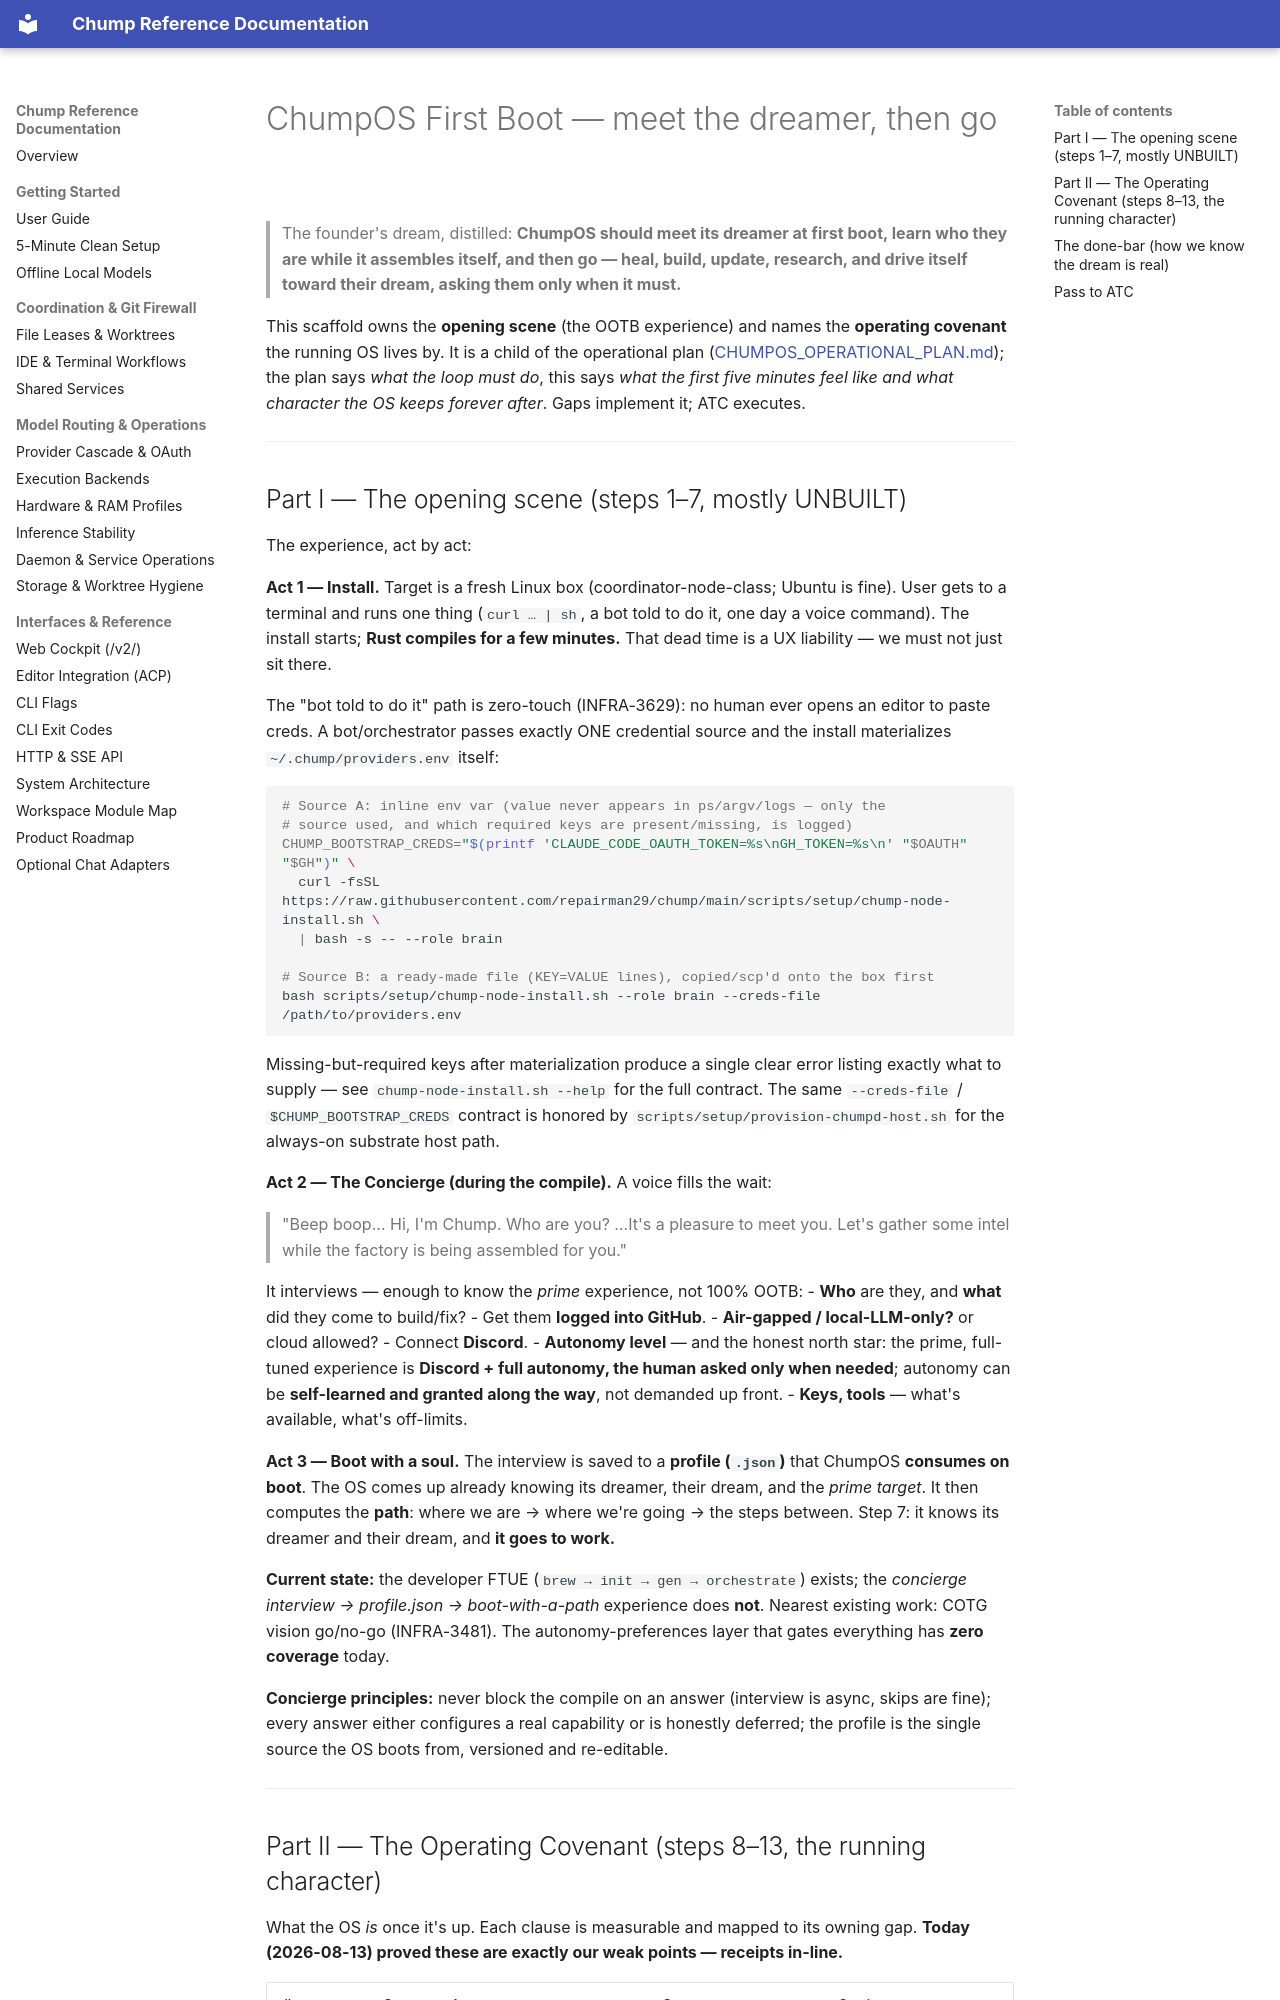

repository: repairman29/chump · page: CHUMPOS_FIRST_BOOT/index.html · generator: mkdocs

---
doc_tag: canonical
owner_gap: RESILIENT-316
parent: RESILIENT-310
anchor: docs/FACTORY_VISION.md
last_authored: 2026-08-13
source: founder's letter to the chairman (2026-08-13)
---

# ChumpOS First Boot — meet the dreamer, then go

> The founder's dream, distilled: **ChumpOS should meet its dreamer at first boot, learn
> who they are while it assembles itself, and then go — heal, build, update, research,
> and drive itself toward their dream, asking them only when it must.**

This scaffold owns the **opening scene** (the OOTB experience) and names the **operating
covenant** the running OS lives by. It is a child of the operational plan
([CHUMPOS_OPERATIONAL_PLAN.md](CHUMPOS_OPERATIONAL_PLAN.md)); the plan says *what the loop
must do*, this says *what the first five minutes feel like and what character the OS keeps
forever after*. Gaps implement it; ATC executes.

---

## Part I — The opening scene (steps 1–7, mostly UNBUILT)

The experience, act by act:

**Act 1 — Install.** Target is a fresh Linux box (coordinator-node-class; Ubuntu is fine). User
gets to a terminal and runs one thing (`curl … | sh`, a bot told to do it, one day a
voice command). The install starts; **Rust compiles for a few minutes.** That dead time
is a UX liability — we must not just sit there.

The "bot told to do it" path is zero-touch (INFRA-3629): no human ever opens an editor
to paste creds. A bot/orchestrator passes exactly ONE credential source and the install
materializes `~/.chump/providers.env` itself:

```bash
# Source A: inline env var (value never appears in ps/argv/logs — only the
# source used, and which required keys are present/missing, is logged)
CHUMP_BOOTSTRAP_CREDS="$(printf 'CLAUDE_CODE_OAUTH_TOKEN=%s\nGH_TOKEN=%s\n' "$OAUTH" "$GH")" \
  curl -fsSL https://raw.githubusercontent.com/repairman29/chump/main/scripts/setup/chump-node-install.sh \
  | bash -s -- --role brain

# Source B: a ready-made file (KEY=VALUE lines), copied/scp'd onto the box first
bash scripts/setup/chump-node-install.sh --role brain --creds-file /path/to/providers.env
```

Missing-but-required keys after materialization produce a single clear error listing
exactly what to supply — see `chump-node-install.sh --help` for the full contract. The
same `--creds-file` / `$CHUMP_BOOTSTRAP_CREDS` contract is honored by
`scripts/setup/provision-chumpd-host.sh` for the always-on substrate host path.

**Act 2 — The Concierge (during the compile).** A voice fills the wait:
> "Beep boop… Hi, I'm Chump. Who are you? …It's a pleasure to meet you. Let's gather some
> intel while the factory is being assembled for you."

It interviews — enough to know the *prime* experience, not 100% OOTB:
- **Who** are they, and **what** did they come to build/fix?
- Get them **logged into GitHub**.
- **Air-gapped / local-LLM-only?** or cloud allowed?
- Connect **Discord**.
- **Autonomy level** — and the honest north star: the prime, full-tuned experience is
  **Discord + full autonomy, the human asked only when needed**; autonomy can be
  **self-learned and granted along the way**, not demanded up front.
- **Keys, tools** — what's available, what's off-limits.

**Act 3 — Boot with a soul.** The interview is saved to a **profile (`.json`)** that
ChumpOS **consumes on boot**. The OS comes up already knowing its dreamer, their dream,
and the *prime target*. It then computes the **path**: where we are → where we're going →
the steps between. Step 7: it knows its dreamer and their dream, and **it goes to work.**

**Current state:** the developer FTUE (`brew → init → gen → orchestrate`) exists; the
*concierge interview → profile.json → boot-with-a-path* experience does **not**. Nearest
existing work: COTG vision go/no-go (INFRA-3481). The autonomy-preferences layer that
gates everything has **zero coverage** today.

**Concierge principles:** never block the compile on an answer (interview is async, skips
are fine); every answer either configures a real capability or is honestly deferred; the
profile is the single source the OS boots from, versioned and re-editable.

---
